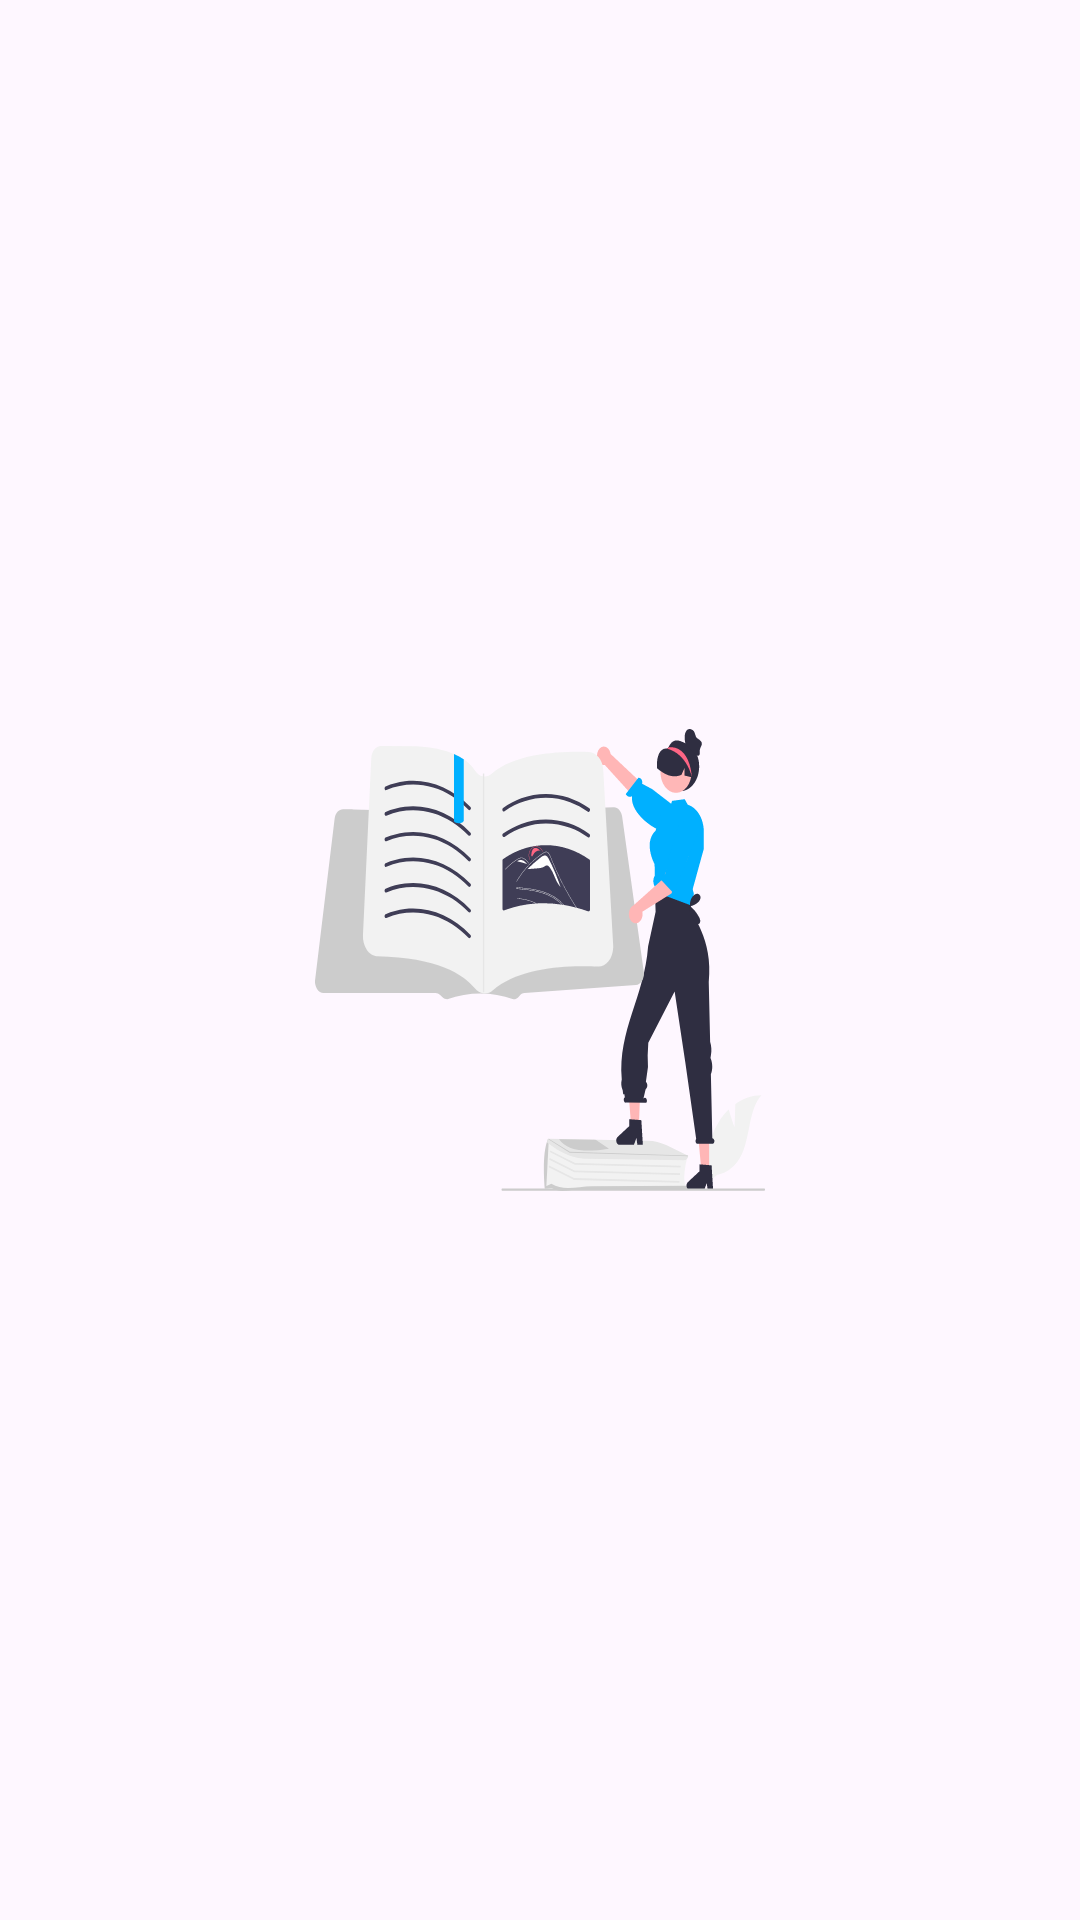

Produce the Android XML layout that renders to this screen, including the resource entries it uses.
<!-- AndroidManifest.xml: application theme Theme.Elibrary -->
<!-- res/layout/activity_splashscreen.xml -->
<?xml version="1.0" encoding="utf-8"?>
<androidx.constraintlayout.widget.ConstraintLayout xmlns:android="http://schemas.android.com/apk/res/android"
    xmlns:app="http://schemas.android.com/apk/res-auto"
    xmlns:tools="http://schemas.android.com/tools"
    android:layout_width="match_parent"
    android:layout_height="match_parent"
    tools:context=".screen.splashscreen.SplashscreenActivity">

    <ImageView
        android:layout_width="wrap_content"
        android:layout_height="wrap_content"
        android:src="@drawable/ic_dashboard"
        app:layout_constraintBottom_toBottomOf="parent"
        app:layout_constraintEnd_toEndOf="parent"
        app:layout_constraintStart_toStartOf="parent"
        app:layout_constraintTop_toTopOf="parent" />

</androidx.constraintlayout.widget.ConstraintLayout>
<!-- resources referenced by this layout -->
<resources>
  <!-- drawable ic_dashboard: vector/xml drawable (drawable, 24451 chars, omitted) -->
  <style name="Theme.Elibrary" parent="Base.Theme.Elibrary" />
  <style name="Base.Theme.Elibrary" parent="Theme.Material3.Light.NoActionBar">
          
          <item name="colorPrimary">@color/purple_200</item>
          <item name="colorPrimaryVariant">@color/purple_700</item>
          <item name="colorOnPrimary">@color/black</item>
          
          <item name="colorSecondary">@color/teal_200</item>
          <item name="colorSecondaryVariant">@color/teal_200</item>
          <item name="colorOnSecondary">@color/black</item>
          
          <item name="android:statusBarColor" tools:targetApi="l">@color/young_blue</item>
          
      </style>
  <color name="purple_200">#FFBB86FC</color>
  <color name="purple_700">#FF3700B3</color>
  <color name="black">#FF000000</color>
  <color name="teal_200">#FF03DAC5</color>
  <color name="young_blue">#44ABDA</color>
</resources>
